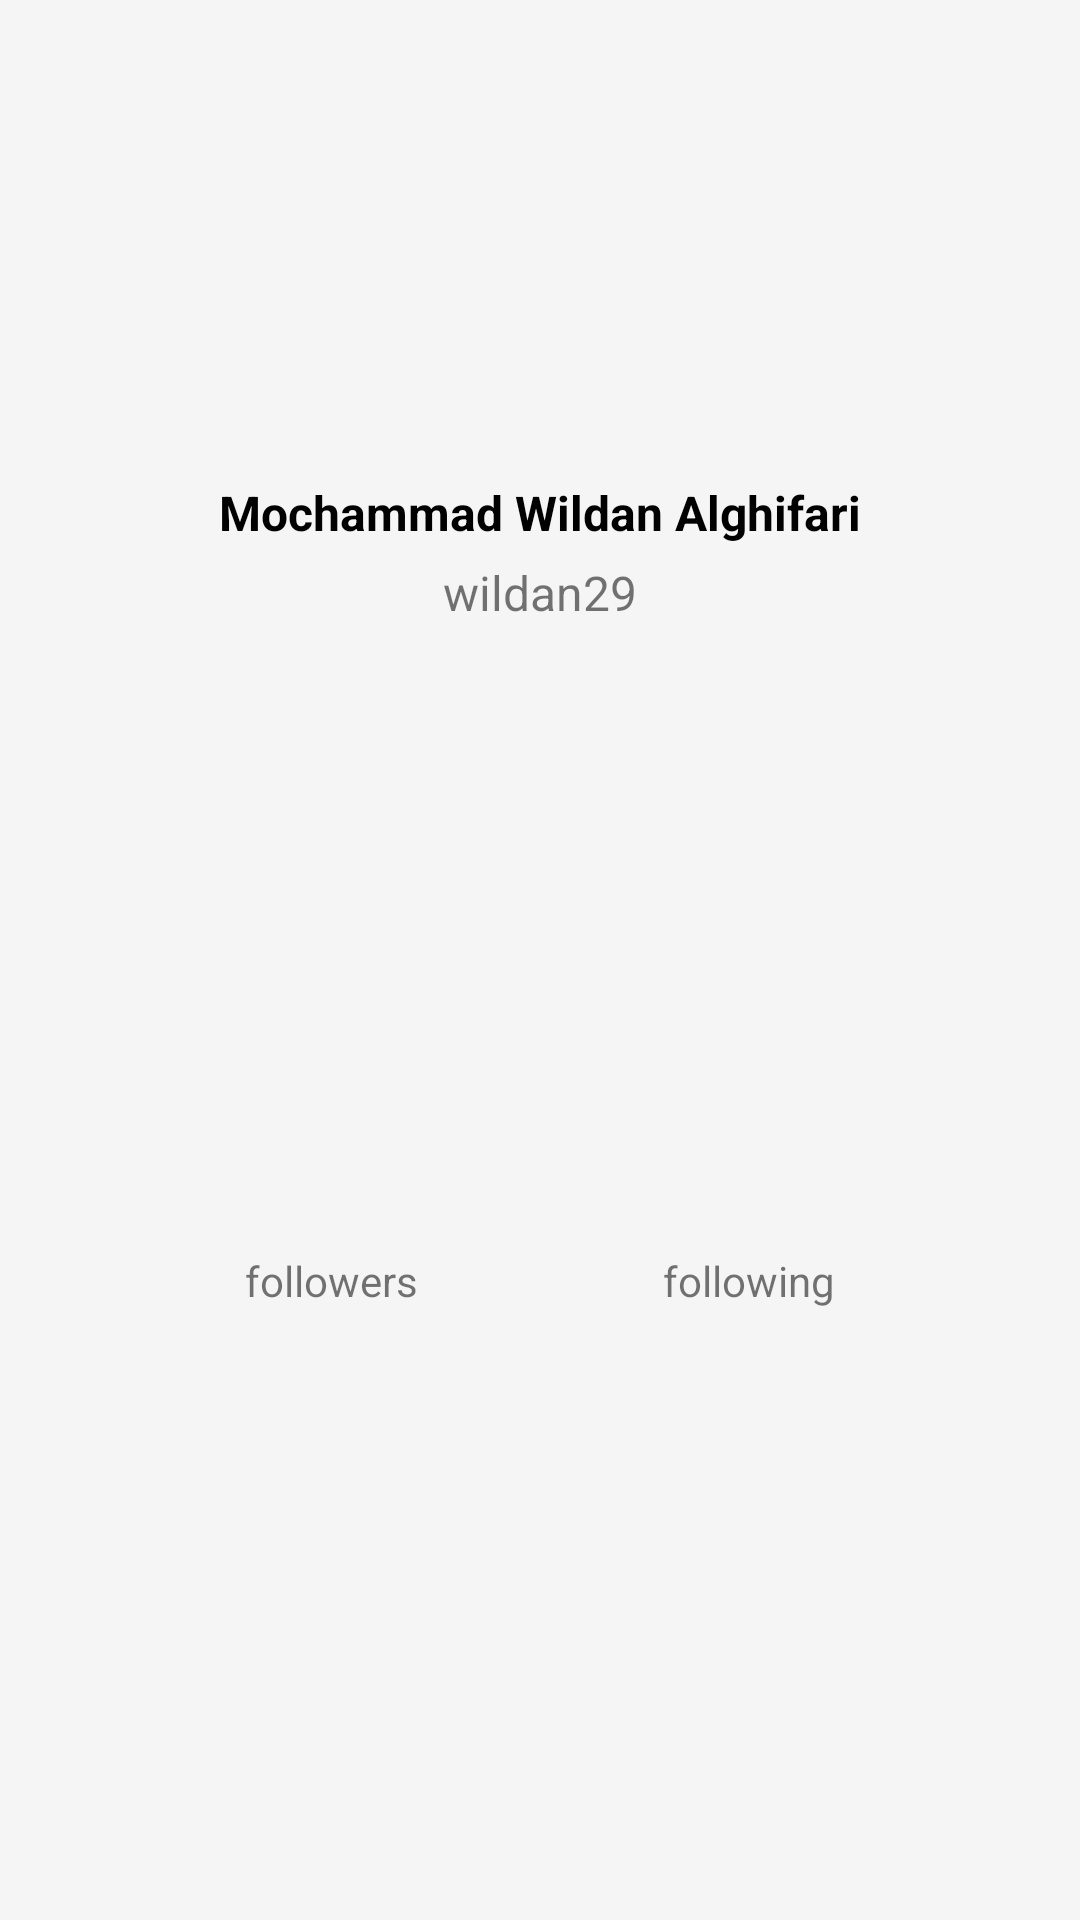

Here is an Android app screen rendered from its layout file. Give the layout XML and the strings, colors and styles it references.
<!-- AndroidManifest.xml: application theme Theme.GithubApp -->
<!-- res/layout/biodata_user_place_holder.xml -->
<?xml version="1.0" encoding="utf-8"?>
<androidx.constraintlayout.widget.ConstraintLayout xmlns:android="http://schemas.android.com/apk/res/android"
    xmlns:app="http://schemas.android.com/apk/res-auto"
    android:layout_width="match_parent"
    android:layout_height="wrap_content">

    <ImageView
        android:id="@+id/avatar"
        android:layout_width="150dp"
        android:layout_height="150dp"
        android:src="@mipmap/ic_launcher"
        app:layout_constraintEnd_toEndOf="parent"
        app:layout_constraintStart_toStartOf="parent"
        app:layout_constraintTop_toTopOf="parent" />

    <TextView
        android:id="@+id/name"
        android:layout_width="wrap_content"
        android:layout_height="wrap_content"
        android:layout_marginTop="10dp"
        android:text="Mochammad Wildan Alghifari"
        android:textColor="@color/black"
        android:textSize="16sp"
        android:textStyle="bold"
        app:layout_constraintEnd_toEndOf="parent"
        app:layout_constraintHorizontal_bias="0.5"
        app:layout_constraintStart_toStartOf="parent"
        app:layout_constraintTop_toBottomOf="@+id/avatar" />

    <TextView
        android:textSize="16sp"
        android:id="@+id/username"
        android:layout_width="wrap_content"
        android:layout_height="wrap_content"
        android:layout_marginTop="5dp"
        android:text="wildan29"
        app:layout_constraintEnd_toEndOf="parent"
        app:layout_constraintStart_toStartOf="parent"
        app:layout_constraintTop_toBottomOf="@+id/name" />

    <TextView
        android:id="@+id/followers"
        android:layout_width="wrap_content"
        android:layout_height="wrap_content"
        android:layout_marginTop="5dp"
        android:text="followers"
        app:layout_constraintBottom_toBottomOf="parent"
        app:layout_constraintEnd_toStartOf="@id/following"
        app:layout_constraintStart_toStartOf="parent"
        app:layout_constraintTop_toBottomOf="@+id/username" />

    <TextView
        android:id="@+id/following"
        android:layout_width="wrap_content"
        android:layout_height="wrap_content"
        android:layout_marginTop="5dp"
        android:text="following"
        app:layout_constraintBottom_toBottomOf="parent"
        app:layout_constraintEnd_toEndOf="parent"
        app:layout_constraintStart_toEndOf="@id/followers"
        app:layout_constraintTop_toBottomOf="@+id/username" />

</androidx.constraintlayout.widget.ConstraintLayout>
<!-- resources referenced by this layout -->
<resources>
  <color name="black">#FF000000</color>
  <style name="Theme.GithubApp" parent="Theme.MaterialComponents.Light">
          
          <item name="colorPrimary">@color/white</item>
          <item name="colorPrimaryVariant">@color/purple_700</item>
          <item name="colorOnPrimary">@color/black</item>
  
          
          <item name="colorSecondary">@color/black</item>
          <item name="colorSecondaryVariant">@color/teal_700</item>
          <item name="colorOnSecondary">@color/black</item>
  
          
          <item name="android:statusBarColor">@color/white</item>
          
  
          <item name="android:windowBackground">@color/white_200</item>
  
          <item name="android:windowLightStatusBar" tools:targetApi="m">true</item>
  
      </style>
  <color name="white">#FFFFFFFF</color>
  <color name="purple_700">#FF3700B3</color>
  <color name="teal_700">#FF018786</color>
  <color name="white_200">#F5F5F5</color>
</resources>
